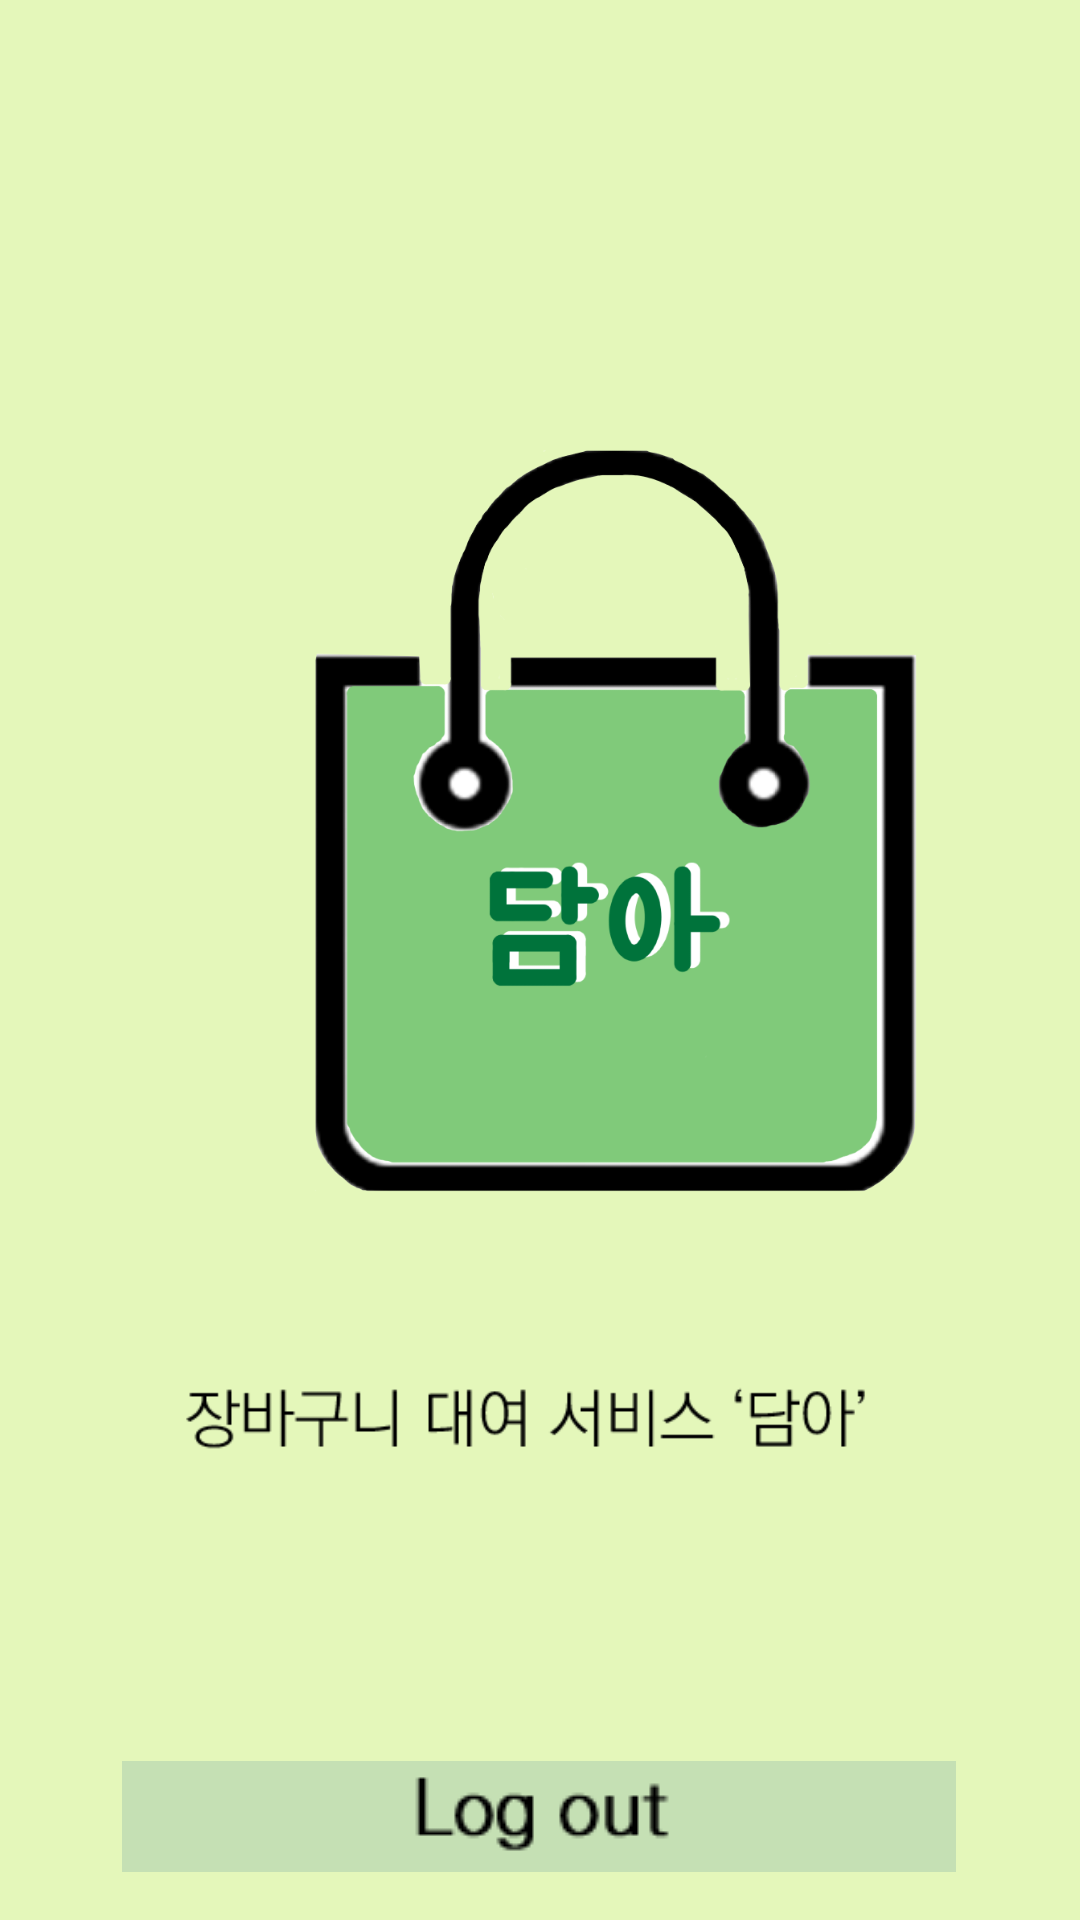

Reconstruct the res/layout file that produces this screen, plus the resources it refers to.
<!-- AndroidManifest.xml: application theme Theme.Dama_app -->
<!-- res/layout/activity_main.xml -->
<?xml version="1.0" encoding="utf-8"?>
<androidx.constraintlayout.widget.ConstraintLayout xmlns:android="http://schemas.android.com/apk/res/android"
    xmlns:app="http://schemas.android.com/apk/res-auto"
    xmlns:tools="http://schemas.android.com/tools"
    android:layout_width="match_parent"
    android:layout_height="match_parent"
    android:background="@color/yellowgreen"
    tools:context=".MainActivity">

    <ImageButton
        android:id="@+id/kakao_login_button"
        android:layout_width="wrap_content"
        android:layout_height="wrap_content"
        android:layout_marginBottom="72dp"
        android:background="@android:color/transparent"
        android:contentDescription="@string/loginbtn"
        android:src="@drawable/kakao_login"
        app:layout_constraintBottom_toBottomOf="parent"
        app:layout_constraintHorizontal_bias="0.477"
        app:layout_constraintLeft_toLeftOf="parent"
        app:layout_constraintRight_toRightOf="parent" />

    <ImageButton
        android:id="@+id/kakao_logout_button"
        android:layout_width="278dp"
        android:layout_height="37dp"
        android:layout_marginBottom="16dp"
        android:background="@android:color/transparent"
        android:src="@drawable/logout"
        app:layout_constraintBottom_toBottomOf="parent"
        app:layout_constraintHorizontal_bias="0.496"
        app:layout_constraintLeft_toLeftOf="parent"
        app:layout_constraintRight_toRightOf="parent"
        android:contentDescription="@string/logoutbtn" />

    <ImageView
        android:id="@+id/damalogo"
        android:layout_width="209dp"
        android:layout_height="367dp"
        android:layout_marginStart="100dp"
        android:layout_marginTop="92dp"
        app:layout_constraintStart_toStartOf="parent"
        app:layout_constraintTop_toTopOf="parent"
        app:srcCompat="@drawable/dama_bag"
        android:contentDescription="@string/baglogo" />

    <ImageView
        android:id="@+id/imageView2"
        android:layout_width="305dp"
        android:layout_height="44dp"
        android:layout_marginStart="48dp"
        android:layout_marginTop="456dp"
        android:layout_marginEnd="58dp"
        app:layout_constraintEnd_toEndOf="parent"
        app:layout_constraintStart_toStartOf="parent"
        app:layout_constraintTop_toTopOf="parent"
        app:srcCompat="@drawable/screen1_text"
        android:contentDescription="@string/screentitle" />

    
    
    
    
    
    
    
    
    
    
    


</androidx.constraintlayout.widget.ConstraintLayout>
<!-- resources referenced by this layout -->
<resources>
  <color name="yellowgreen">#E4F7BA</color>
  <!-- drawable dama_bag: png bitmap (drawable, 78398 bytes) -->
  <!-- drawable logout: png bitmap (drawable, 912 bytes) -->
  <!-- drawable screen1_text: png bitmap (drawable, 2081 bytes) -->
  <string name="baglogo">BAGLOGO</string>
  <string name="loginbtn">LOGINBTN</string>
  <string name="logoutbtn">LOGOUTBTN</string>
  <string name="screentitle">SCREENTITLE</string>
  <style name="Theme.Dama_app" parent="Theme.MaterialComponents.DayNight.DarkActionBar">
          
          <item name="colorPrimary">@color/purple_500</item>
          <item name="colorPrimaryVariant">@color/purple_700</item>
          <item name="colorOnPrimary">@color/white</item>
          
          <item name="colorSecondary">@color/teal_200</item>
          <item name="colorSecondaryVariant">@color/teal_700</item>
          <item name="colorOnSecondary">@color/black</item>
          
          <item name="android:statusBarColor" tools:targetApi="l">?attr/colorPrimaryVariant</item>
          
      </style>
  <color name="purple_500">#FF6200EE</color>
  <color name="purple_700">#FF3700B3</color>
  <color name="white">#FFFFFFFF</color>
  <color name="teal_200">#FF03DAC5</color>
  <color name="teal_700">#FF018786</color>
  <color name="black">#FF000000</color>
</resources>
